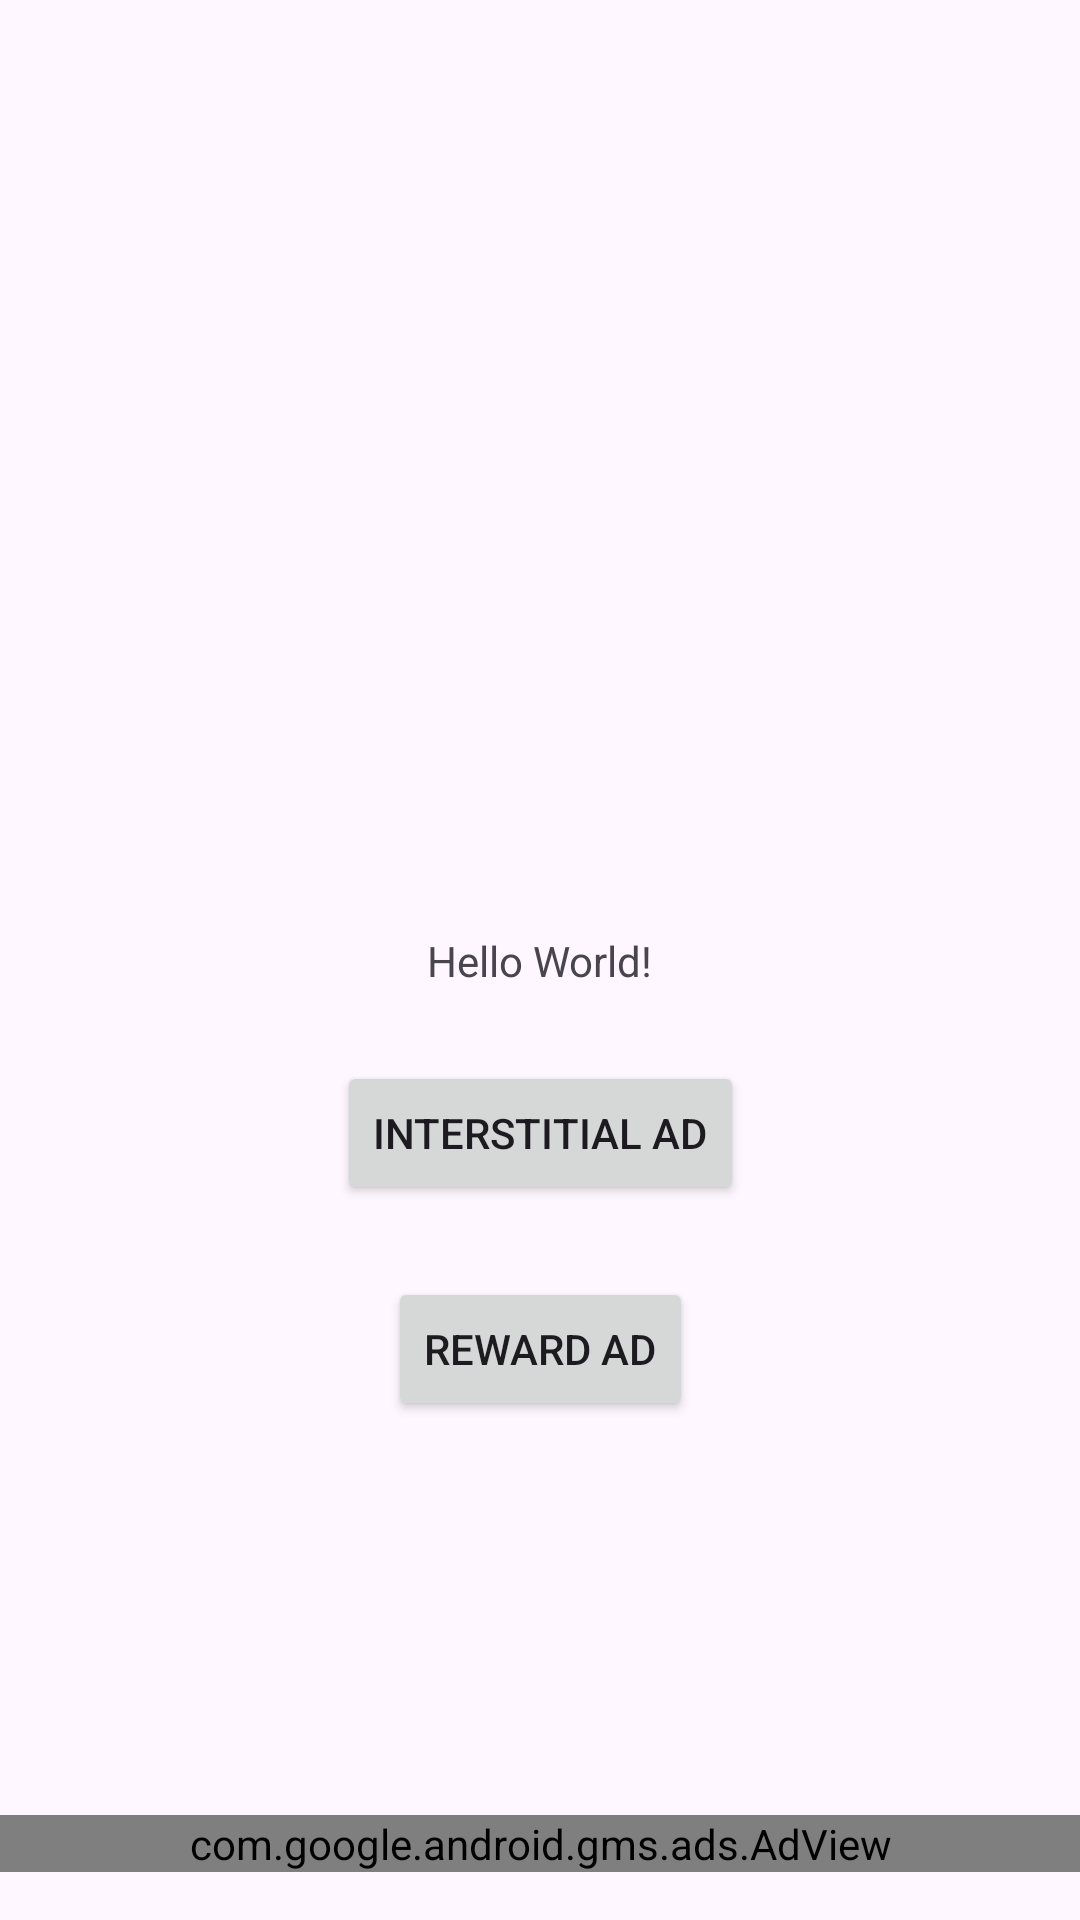

Layout XML and referenced resources for this Android screen:
<!-- AndroidManifest.xml: application theme Theme.TaskManagerAndroid -->
<!-- res/layout/activity_ad_mob.xml -->
<?xml version="1.0" encoding="utf-8"?>
<androidx.constraintlayout.widget.ConstraintLayout xmlns:android="http://schemas.android.com/apk/res/android"
    xmlns:app="http://schemas.android.com/apk/res-auto"
    xmlns:tools="http://schemas.android.com/tools"
    android:layout_width="match_parent"
    android:layout_height="match_parent"
    tools:context=".activities.AdMobActivity">

    <TextView
        android:id="@+id/textView"
        android:layout_width="wrap_content"
        android:layout_height="wrap_content"
        android:text="Hello World!"
        app:layout_constraintBottom_toBottomOf="parent"
        app:layout_constraintEnd_toEndOf="parent"
        app:layout_constraintStart_toStartOf="parent"
        app:layout_constraintTop_toTopOf="parent" />

    <com.google.android.gms.ads.AdView
        android:id="@+id/bannerAdView"
        android:layout_width="0dp"
        android:layout_height="wrap_content"
        android:layout_alignParentBottom="true"
        android:layout_centerHorizontal="true"
        android:layout_marginBottom="16dp"
        app:adSize="BANNER"
        app:adUnitId="ca-app-pub-3940256099942544/6300978111"
        app:layout_constraintBottom_toBottomOf="parent"
        app:layout_constraintEnd_toEndOf="parent"
        app:layout_constraintStart_toStartOf="parent" />

    <Button
        android:id="@+id/interstitialAdButton"
        android:layout_width="wrap_content"
        android:layout_height="wrap_content"
        android:layout_marginTop="24dp"
        android:text="@string/interstitial_ad"
        app:layout_constraintEnd_toEndOf="parent"
        app:layout_constraintHorizontal_bias="0.5"
        app:layout_constraintStart_toStartOf="parent"
        app:layout_constraintTop_toBottomOf="@+id/textView" />

    <Button
        android:id="@+id/rewardedAdButton"
        android:layout_width="wrap_content"
        android:layout_height="wrap_content"
        android:layout_marginTop="24dp"
        android:text="@string/rewarded_ad"
        app:layout_constraintEnd_toEndOf="parent"
        app:layout_constraintHorizontal_bias="0.5"
        app:layout_constraintStart_toStartOf="parent"
        app:layout_constraintTop_toBottomOf="@+id/interstitialAdButton" />


</androidx.constraintlayout.widget.ConstraintLayout>
<!-- resources referenced by this layout -->
<resources>
  <string name="interstitial_ad">Interstitial Ad</string>
  <string name="rewarded_ad">Reward Ad</string>
  <style name="Theme.TaskManagerAndroid" parent="Base.Theme.TaskManagerAndroid" />
  <style name="Base.Theme.TaskManagerAndroid" parent="Theme.Material3.DayNight.NoActionBar">
          
          
      </style>
</resources>
